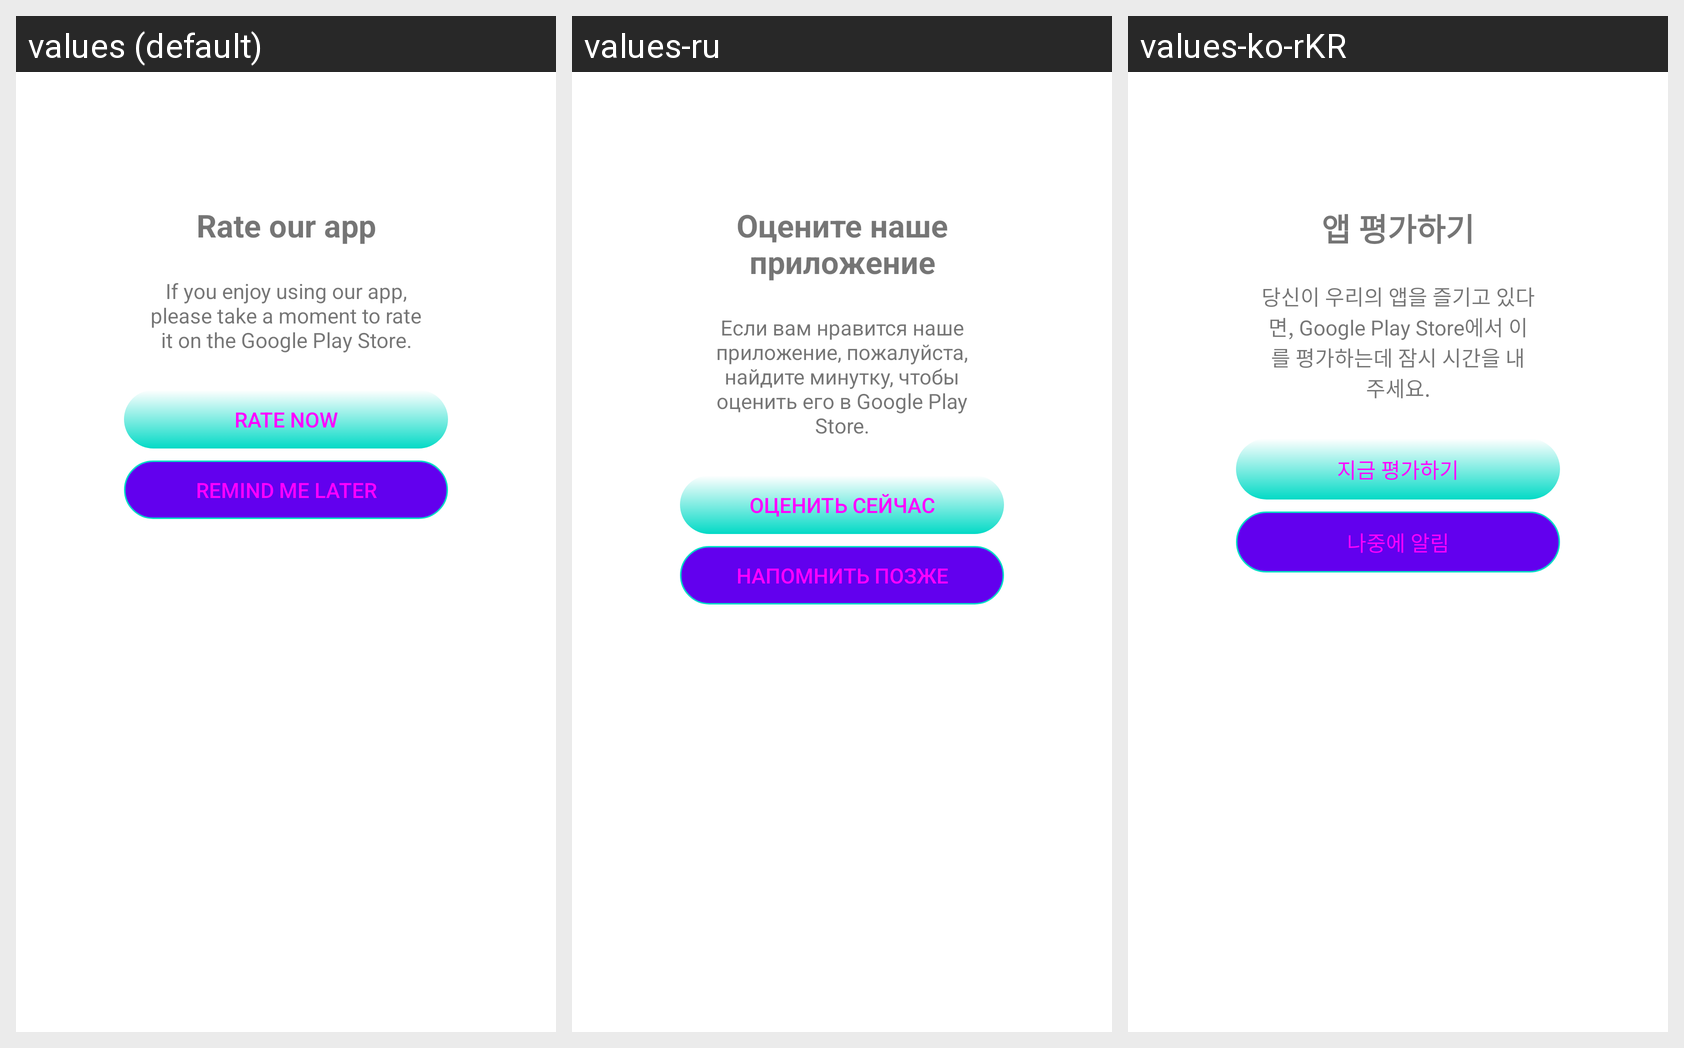

Here is an Android app screen in its default locale and in the app's own translations. Write out the translated-string differences for the strings that appear on this screen.
Android screen res/layout/dialog_rate_app.xml rendered under 3 locales, left to right: values (default), values-ru, values-ko-rKR. Device: Nexus 5 (rendered at 1080×1920; each locale shown at half size, 540×960, under a caption strip naming it); theme Theme.SudokuGenius.
Strings drawn on this screen, with the default value and each locale's value (text and hints the layout hard-codes, and strings that could not be matched under every locale, appear in the picture but are not listed):

rate_dialog_title
  values: Rate our app
  values-ru: Оцените наше приложение
  values-ko-rKR: 앱 평가하기

rate_dialog_message
  values: If you enjoy using our app, please take a moment to rate it on the Google Play Store.
  values-ru: Если вам нравится наше приложение, пожалуйста, найдите минутку, чтобы оценить его в Google Play Store.
  values-ko-rKR: 당신이 우리의 앱을 즐기고 있다면, Google Play Store에서 이를 평가하는데 잠시 시간을 내 주세요.

rate_dialog_button_rate
  values: Rate Now
  values-ru: Оценить сейчас
  values-ko-rKR: 지금 평가하기

rate_dialog_button_later
  values: Remind Me Later
  values-ru: Напомнить позже
  values-ko-rKR: 나중에 알림
